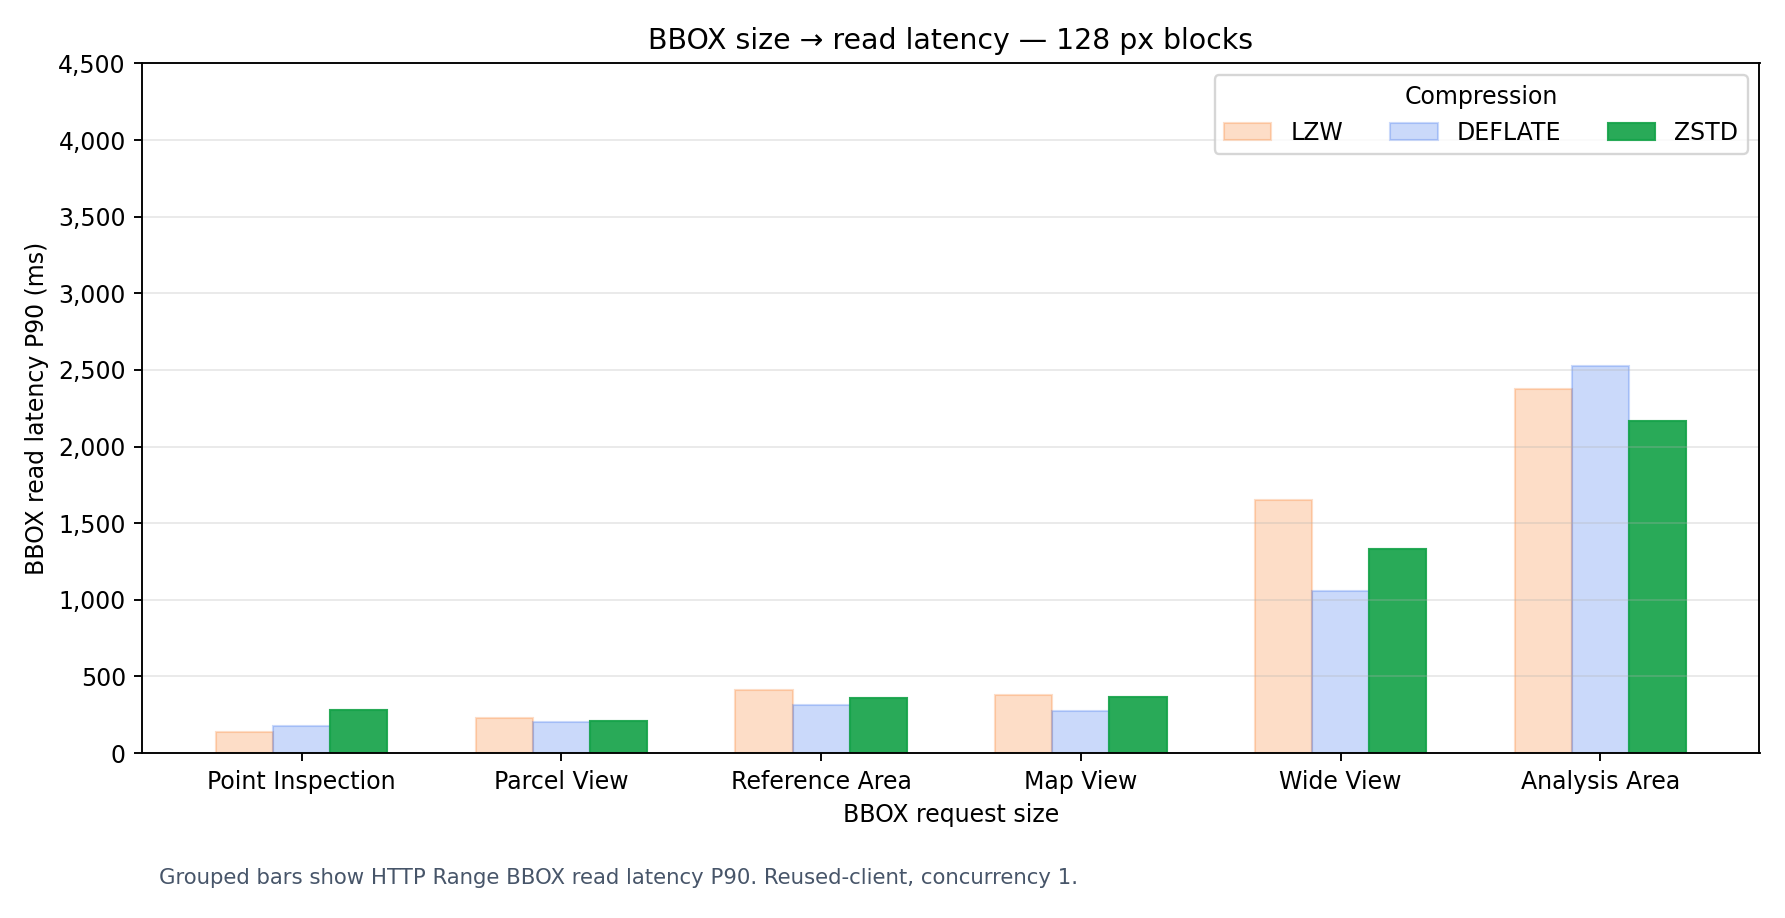

The data file committed next to this chart (first rows):
bbox_request_size, bbox_pixels, scenario, compression, blocksize_px, mode, concurrency, samples, tiles_touched, bbox_p90_ms, bbox_average_ms, expected_bytes_per_bbox, valid_get_ratio, source_csv
Point Inspection, 12 × 9 px, tiny_12x9px, DEFLATE, 128, reused-client, 1, 15, 1, 174.9, 104.4, 52579, 1.0, s3_latency_bbox_size_output/http_range/c…
Point Inspection, 12 × 9 px, tiny_12x9px, LZW, 128, reused-client, 1, 15, 1, 139.5, 129.8, 69651, 1.0, s3_latency_bbox_size_output/http_range/c…
Point Inspection, 12 × 9 px, tiny_12x9px, ZSTD, 128, reused-client, 1, 15, 1, 282.3, 166.9, 51811, 1.0, s3_latency_bbox_size_output/http_range/c…
Parcel View, 24 × 18 px, small_24x18px, DEFLATE, 128, reused-client, 1, 15, 1, 204.4, 132.9, 52579, 1.0, s3_latency_bbox_size_output/http_range/c…
Parcel View, 24 × 18 px, small_24x18px, LZW, 128, reused-client, 1, 15, 1, 231.5, 139.6, 69651, 1.0, s3_latency_bbox_size_output/http_range/c…
Parcel View, 24 × 18 px, small_24x18px, ZSTD, 128, reused-client, 1, 15, 1, 208.6, 116.6, 51811, 1.0, s3_latency_bbox_size_output/http_range/c…
Reference Area, 49 × 36 px, reference_49x36px, DEFLATE, 128, reused-client, 1, 15, 2, 312, 208, 104009, 1.0, s3_latency_bbox_size_output/http_range/c…
Reference Area, 49 × 36 px, reference_49x36px, LZW, 128, reused-client, 1, 15, 2, 414.4, 251.1, 137850, 1.0, s3_latency_bbox_size_output/http_range/c…
Reference Area, 49 × 36 px, reference_49x36px, ZSTD, 128, reused-client, 1, 15, 2, 359.1, 225.7, 102669, 1.0, s3_latency_bbox_size_output/http_range/c…
Map View, 98 × 72 px, viewport_98x72px, DEFLATE, 128, reused-client, 1, 15, 2, 272.4, 193, 104009, 1.0, s3_latency_bbox_size_output/http_range/c…
Map View, 98 × 72 px, viewport_98x72px, LZW, 128, reused-client, 1, 15, 2, 380.5, 268, 137850, 1.0, s3_latency_bbox_size_output/http_range/c…
Map View, 98 × 72 px, viewport_98x72px, ZSTD, 128, reused-client, 1, 15, 2, 363.2, 252.6, 102669, 1.0, s3_latency_bbox_size_output/http_range/c…
Wide View, 196 × 144 px, viewport_196x144px, DEFLATE, 128, reused-client, 1, 15, 6, 1055, 781.9, 315912, 1.0, s3_latency_bbox_size_output/http_range/c…
Wide View, 196 × 144 px, viewport_196x144px, LZW, 128, reused-client, 1, 15, 6, 1651, 1039, 417819, 1.0, s3_latency_bbox_size_output/http_range/c…
Wide View, 196 × 144 px, viewport_196x144px, ZSTD, 128, reused-client, 1, 15, 6, 1333, 844.6, 311204, 1.0, s3_latency_bbox_size_output/http_range/c…
Analysis Area, 392 × 288 px, large_aoi_392x288px, DEFLATE, 128, reused-client, 1, 15, 12, 2528, 1718, 628423, 1.0, s3_latency_bbox_size_output/http_range/c…
Analysis Area, 392 × 288 px, large_aoi_392x288px, LZW, 128, reused-client, 1, 15, 12, 2377, 1673, 829141, 1.0, s3_latency_bbox_size_output/http_range/c…
Analysis Area, 392 × 288 px, large_aoi_392x288px, ZSTD, 128, reused-client, 1, 15, 12, 2168, 1605, 618903, 1.0, s3_latency_bbox_size_output/http_range/c…
